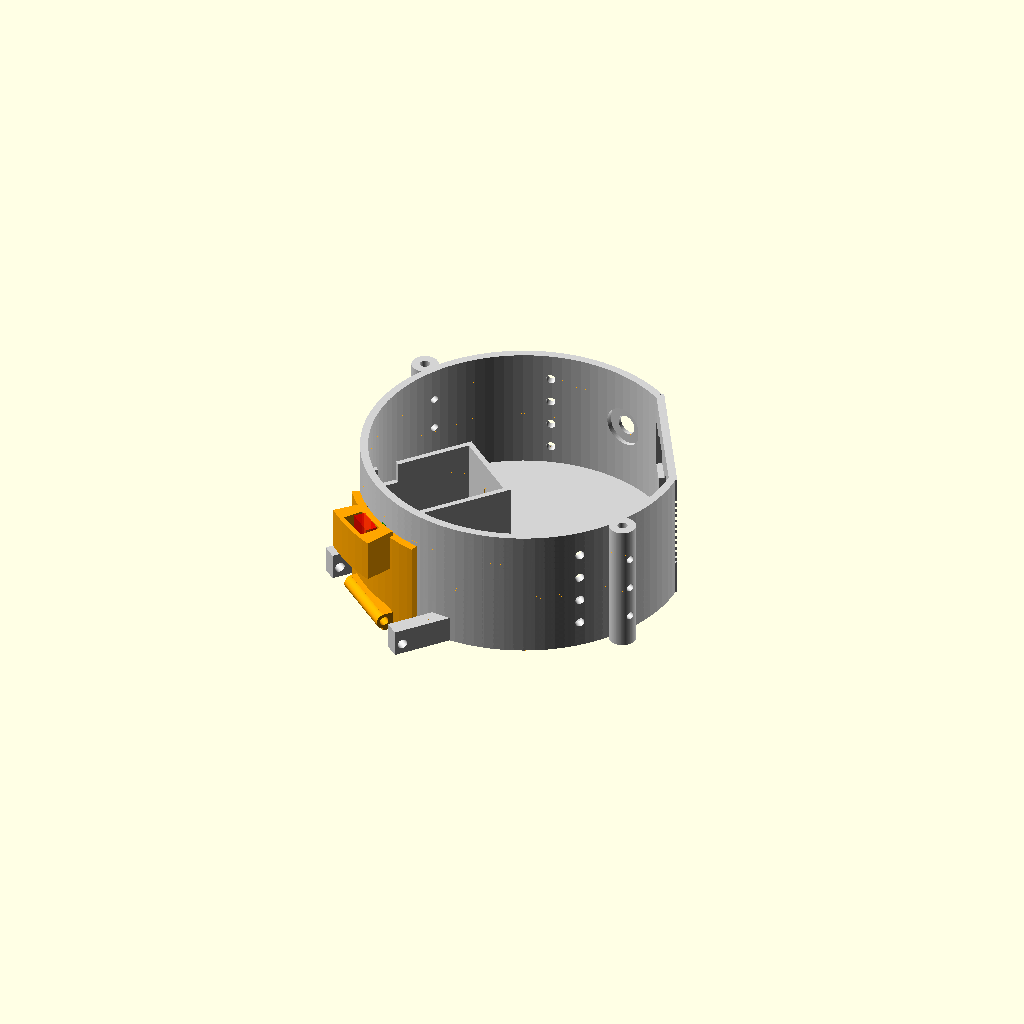
Cell 1 — every parameter at its default value.
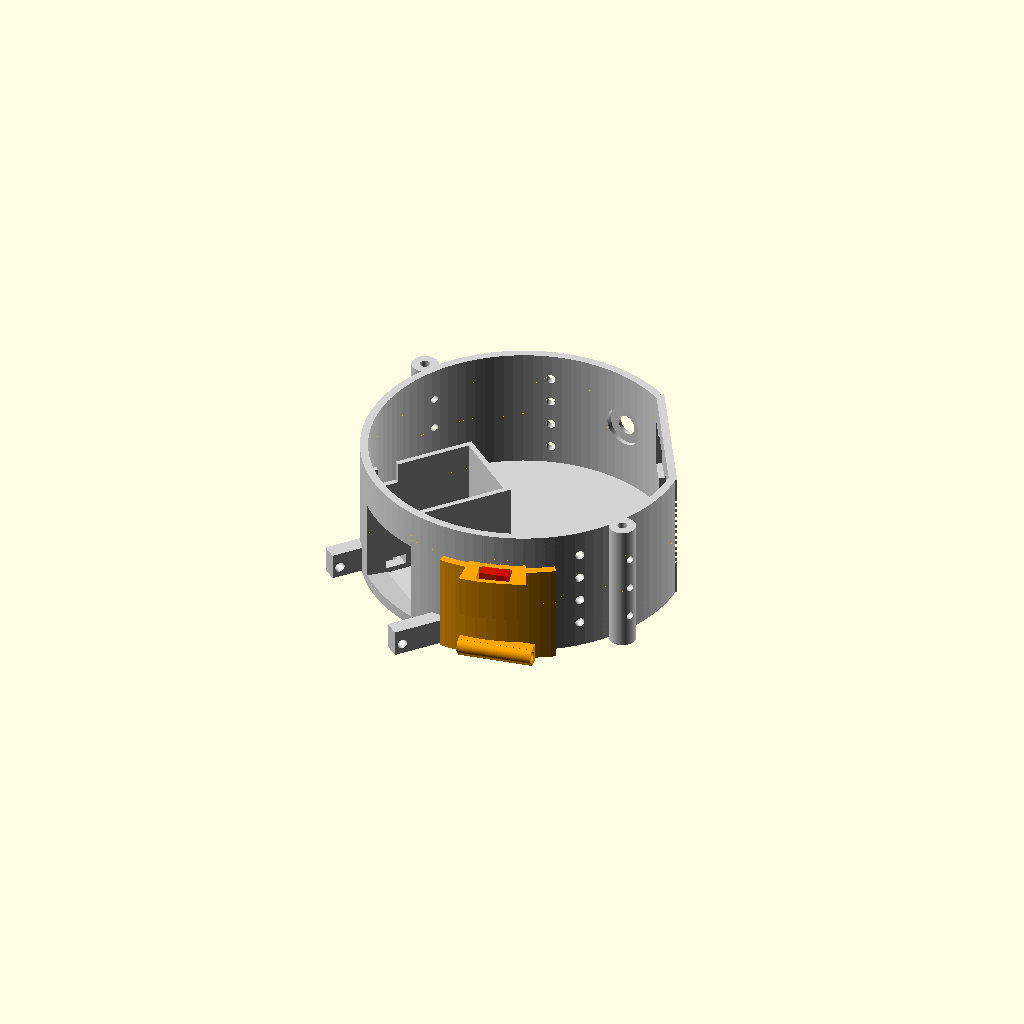
Cell 2 — chute_rotation set to 100, the other parameters unchanged.
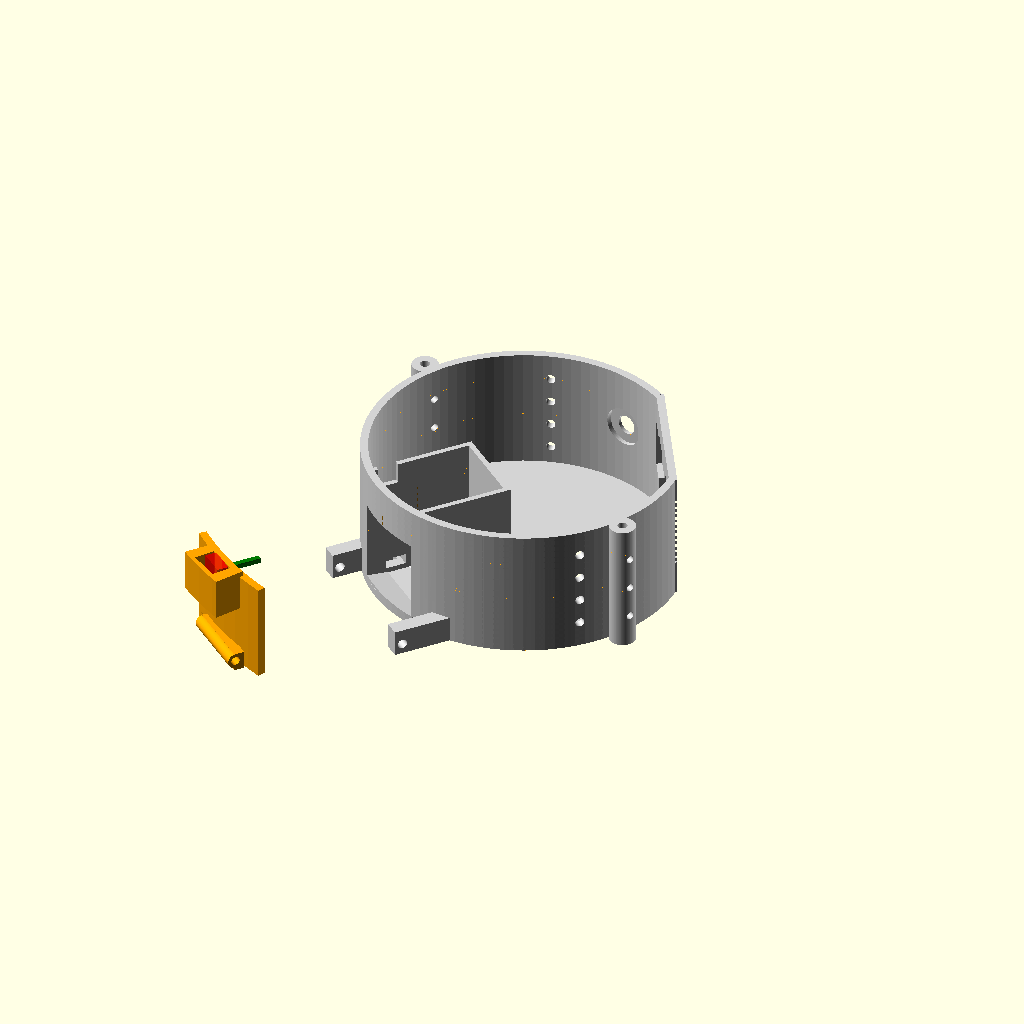
Cell 3: outer_radius = 120 (everything else at default).
All cells are drawn from one camera (rotation 55°, 0°, 25°, orthographic, colour scheme Cornfield), so only the parameter changes between them.
The OpenSCAD source (medify-embedded/Scad files/Tests/MagnetCheck.scad):
// Assembly - Floor1_3 + TempDoor magnet/washer check

use <Floor1_3.scad>
use <TempDoor.scad>

chute_rotation = 50;
door_shift_x = 0.8;
door_shift_y = -7;
door_angle_fix = 0;

// 0 = door closed
door_open_angle = 0;

// TempDoor final params
outer_radius = 60;
door_inner_radius = outer_radius + 0.4;
door_thickness = 3;
door_height = 38;
hinge_diameter = 6;
hinge_z = 4;

handle_h = 16;

magnet_d = 10.4;
magnet_t = 4.4;
magnet_x_offset = 0.8;

hinge_x = door_inner_radius + door_thickness + hinge_diameter/2 - 1;

// Floor1_3 final washer params
dia = 120;
outer_wall = 3;
chute_y_pos = -7;

washer_pocket_d = 7.8;
washer_gap = 1.5;
washer_holder_w = 2*washer_pocket_d + washer_gap;
washer_holder_z_debug = 36.2;
washer_holder_h = 9.6;
washer_holder_t = 2.7;
washer_holder_wall_overlap = 0.7;

// Main floor
color("lightgrey")
Floor1_Final_Design();

// Door transform
module door_position() {
    rotate([0, 0, chute_rotation])
    translate([-door_shift_x, door_shift_y, 0])
    rotate([0, 0, 180 + door_angle_fix])
    translate([hinge_x, 0, hinge_z])
    rotate([0, door_open_angle, 0])
    translate([-hinge_x, 0, -hinge_z])
    children();
}

// Door
door_position()
color("orange")
curved_outlet_door();

// Magnet pocket visual marker
door_position()
color("red", 0.65)
translate([
    door_inner_radius + door_thickness + magnet_x_offset,
    -magnet_d/2,
    door_height - 14 + handle_h - magnet_d
])
cube([magnet_t, magnet_d, magnet_d]);

// Washer holder visual marker
rotate([0, 0, chute_rotation])
color("blue", 0.45)
translate([
    -dia/2 + outer_wall - washer_holder_wall_overlap,
    chute_y_pos - washer_holder_w/2,
    washer_holder_z_debug
])
cube([
    washer_holder_t + washer_holder_wall_overlap,
    washer_holder_w,
    washer_holder_h
]);

// ===== DISTANCE GAUGE - TOWARDS WASHERS =====
door_position()
color("green", 0.9)
translate([
    door_inner_radius + door_thickness + magnet_x_offset - 15,
    -1,
    door_height - 14 + handle_h - magnet_d + magnet_d/2
])
cube([15, 2, 2]);
Parameter table extracted from the source (name, type, default, range or options):
chute_rotation: number, default 50
door_shift_x: number, default 0.8
door_shift_y: number, default -7
door_angle_fix: number, default 0
door_open_angle: number, default 0
outer_radius: number, default 60
door_thickness: number, default 3
door_height: number, default 38
hinge_diameter: number, default 6
hinge_z: number, default 4
handle_h: number, default 16
magnet_d: number, default 10.4
magnet_t: number, default 4.4
magnet_x_offset: number, default 0.8
dia: number, default 120
outer_wall: number, default 3
chute_y_pos: number, default -7
washer_pocket_d: number, default 7.8
washer_gap: number, default 1.5
washer_holder_z_debug: number, default 36.2
washer_holder_h: number, default 9.6
washer_holder_t: number, default 2.7
washer_holder_wall_overlap: number, default 0.7
